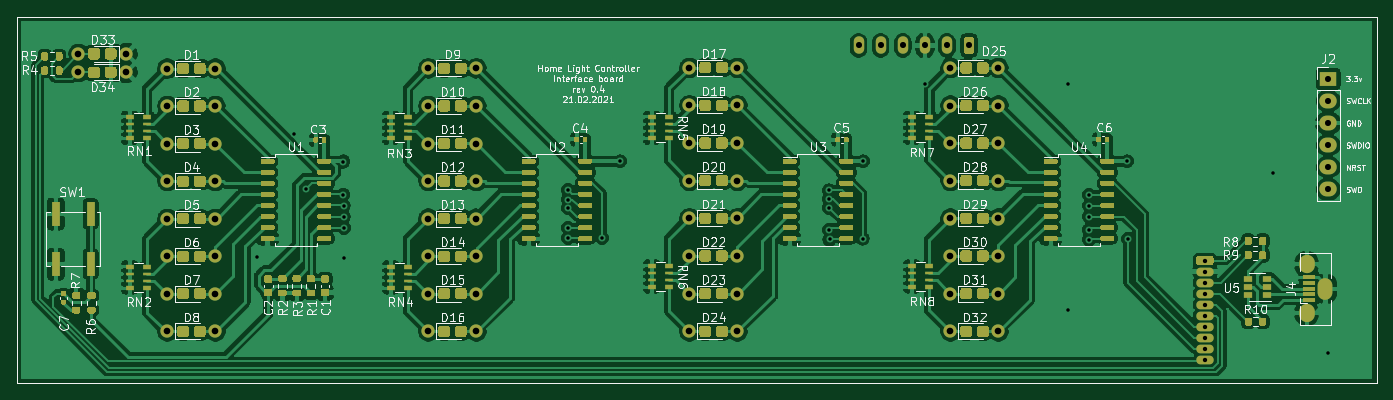
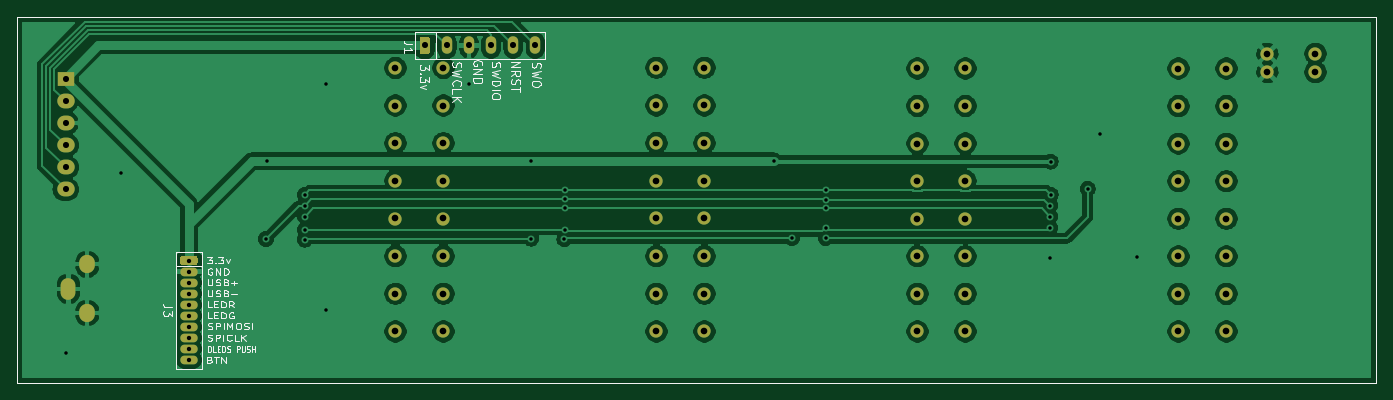
Circuit board: 10 layer files. Board 156.2 x 42.0 mm.
- bottom_copper: interface_board-B_Cu.gbr (149427 bytes)
- bottom_mask: interface_board-B_Mask.gbr (4653 bytes)
- paste: interface_board-B_Paste.gbr (824 bytes)
- bottom_silk: interface_board-B_SilkS.gbr (21704 bytes)
- outline: interface_board-Edge_Cuts.gbr (797 bytes)
- top_copper: interface_board-F_Cu.gbr (362699 bytes)
- top_mask: interface_board-F_Mask.gbr (63253 bytes)
- paste: interface_board-F_Paste.gbr (60044 bytes)
- top_silk: interface_board-F_SilkS.gbr (83768 bytes)
- drill: interface_board.drl (2472 bytes)

=== bottom_copper: interface_board-B_Cu.gbr (149427 bytes, source omitted) ===
=== bottom_mask: interface_board-B_Mask.gbr ===
%TF.GenerationSoftware,KiCad,Pcbnew,5.1.9-73d0e3b20d~88~ubuntu20.04.1*%
%TF.CreationDate,2021-03-03T11:26:58+04:00*%
%TF.ProjectId,interface_board,696e7465-7266-4616-9365-5f626f617264,rev?*%
%TF.SameCoordinates,Original*%
%TF.FileFunction,Soldermask,Bot*%
%TF.FilePolarity,Negative*%
%FSLAX46Y46*%
G04 Gerber Fmt 4.6, Leading zero omitted, Abs format (unit mm)*
G04 Created by KiCad (PCBNEW 5.1.9-73d0e3b20d~88~ubuntu20.04.1) date 2021-03-03 11:26:58*
%MOMM*%
%LPD*%
G01*
G04 APERTURE LIST*
%TA.AperFunction,Profile*%
%ADD10C,0.050000*%
%TD*%
%TA.AperFunction,Profile*%
%ADD11C,0.100000*%
%TD*%
%ADD12C,1.524000*%
%ADD13O,2.000000X1.000000*%
%ADD14O,1.700000X2.500000*%
%ADD15O,1.800000X2.100000*%
%ADD16R,2.000000X1.700000*%
%ADD17O,2.000000X1.700000*%
%ADD18O,1.200000X2.000000*%
G04 APERTURE END LIST*
D10*
X222900000Y-88100000D02*
X66700000Y-88100000D01*
D11*
X222900000Y-46100000D02*
X222900000Y-88100000D01*
X66700000Y-88100000D02*
X66700000Y-46100000D01*
X66700000Y-46100000D02*
X222900000Y-46100000D01*
D12*
%TO.C,D32*%
X173930000Y-82210000D03*
X179450000Y-82210000D03*
%TD*%
%TO.C,D31*%
X173930000Y-77884652D03*
X179450000Y-77884652D03*
%TD*%
%TO.C,D30*%
X173930000Y-73559306D03*
X179450000Y-73559306D03*
%TD*%
%TO.C,D29*%
X173930000Y-69233960D03*
X179450000Y-69233960D03*
%TD*%
%TO.C,D28*%
X173930000Y-64908614D03*
X179450000Y-64908614D03*
%TD*%
%TO.C,D27*%
X173930000Y-60583268D03*
X179450000Y-60583268D03*
%TD*%
%TO.C,D26*%
X173930000Y-56257922D03*
X179450000Y-56257922D03*
%TD*%
%TO.C,D25*%
X173930000Y-51932576D03*
X179450000Y-51932576D03*
%TD*%
%TO.C,D24*%
X143930000Y-82210000D03*
X149450000Y-82210000D03*
%TD*%
%TO.C,D23*%
X143930000Y-77881426D03*
X149450000Y-77881426D03*
%TD*%
%TO.C,D22*%
X143930000Y-73552855D03*
X149450000Y-73552855D03*
%TD*%
%TO.C,D21*%
X143930000Y-69224284D03*
X149450000Y-69224284D03*
%TD*%
%TO.C,D20*%
X143930000Y-64895713D03*
X149450000Y-64895713D03*
%TD*%
%TO.C,D19*%
X143930000Y-60567142D03*
X149450000Y-60567142D03*
%TD*%
%TO.C,D18*%
X143930000Y-56238571D03*
X149450000Y-56238571D03*
%TD*%
%TO.C,D17*%
X143930000Y-51910000D03*
X149450000Y-51910000D03*
%TD*%
%TO.C,D16*%
X113930000Y-82210000D03*
X119450000Y-82210000D03*
%TD*%
%TO.C,D15*%
X113930000Y-77892024D03*
X119450000Y-77892024D03*
%TD*%
%TO.C,D14*%
X113930000Y-73574052D03*
X119450000Y-73574052D03*
%TD*%
%TO.C,D13*%
X113930000Y-69256080D03*
X119450000Y-69256080D03*
%TD*%
%TO.C,D12*%
X113930000Y-64938108D03*
X119450000Y-64938108D03*
%TD*%
%TO.C,D11*%
X113930000Y-60620136D03*
X119450000Y-60620136D03*
%TD*%
%TO.C,D10*%
X113930000Y-56302164D03*
X119450000Y-56302164D03*
%TD*%
%TO.C,D9*%
X113930000Y-51984192D03*
X119450000Y-51984192D03*
%TD*%
%TO.C,D8*%
X83930000Y-82210000D03*
X89450000Y-82210000D03*
%TD*%
%TO.C,D7*%
X83930000Y-77895710D03*
X89450000Y-77895710D03*
%TD*%
%TO.C,D6*%
X83930000Y-73581425D03*
X89450000Y-73581425D03*
%TD*%
%TO.C,D5*%
X83930000Y-69267140D03*
X89450000Y-69267140D03*
%TD*%
%TO.C,D4*%
X83930000Y-64952855D03*
X89450000Y-64952855D03*
%TD*%
%TO.C,D3*%
X83930000Y-60638570D03*
X89450000Y-60638570D03*
%TD*%
%TO.C,D2*%
X83930000Y-56324285D03*
X89450000Y-56324285D03*
%TD*%
%TO.C,D1*%
X83930000Y-52010000D03*
X89450000Y-52010000D03*
%TD*%
%TO.C,D34*%
X79230000Y-52410000D03*
X73710000Y-52410000D03*
%TD*%
%TO.C,D33*%
X79230000Y-50300000D03*
X73710000Y-50300000D03*
%TD*%
D13*
%TO.C,J3*%
X203180000Y-85492000D03*
X203180000Y-84222000D03*
X203180000Y-82952000D03*
X203180000Y-81682000D03*
X203180000Y-80412000D03*
X203180000Y-79142000D03*
X203180000Y-77872000D03*
X203180000Y-76602000D03*
X203180000Y-75332000D03*
G36*
G01*
X202430000Y-73562000D02*
X203930000Y-73562000D01*
G75*
G02*
X204180000Y-73812000I0J-250000D01*
G01*
X204180000Y-74312000D01*
G75*
G02*
X203930000Y-74562000I-250000J0D01*
G01*
X202430000Y-74562000D01*
G75*
G02*
X202180000Y-74312000I0J250000D01*
G01*
X202180000Y-73812000D01*
G75*
G02*
X202430000Y-73562000I250000J0D01*
G01*
G37*
%TD*%
D14*
%TO.C,J4*%
X217025000Y-77300000D03*
D15*
X214875000Y-74500000D03*
X214875000Y-80100000D03*
%TD*%
D16*
%TO.C,J2*%
X217350000Y-53200000D03*
D17*
X217350000Y-55740000D03*
X217350000Y-58280000D03*
X217350000Y-60820000D03*
X217350000Y-63360000D03*
X217350000Y-65900000D03*
%TD*%
%TO.C,J1*%
G36*
G01*
X176670000Y-48650000D02*
X176670000Y-50050000D01*
G75*
G02*
X176370000Y-50350000I-300000J0D01*
G01*
X175770000Y-50350000D01*
G75*
G02*
X175470000Y-50050000I0J300000D01*
G01*
X175470000Y-48650000D01*
G75*
G02*
X175770000Y-48350000I300000J0D01*
G01*
X176370000Y-48350000D01*
G75*
G02*
X176670000Y-48650000I0J-300000D01*
G01*
G37*
D18*
X173530000Y-49350000D03*
X170990000Y-49350000D03*
X168450000Y-49350000D03*
X165910000Y-49350000D03*
X163370000Y-49350000D03*
%TD*%
M02*

=== paste: interface_board-B_Paste.gbr ===
%TF.GenerationSoftware,KiCad,Pcbnew,5.1.9-73d0e3b20d~88~ubuntu20.04.1*%
%TF.CreationDate,2021-03-03T11:26:58+04:00*%
%TF.ProjectId,interface_board,696e7465-7266-4616-9365-5f626f617264,rev?*%
%TF.SameCoordinates,Original*%
%TF.FileFunction,Paste,Bot*%
%TF.FilePolarity,Positive*%
%FSLAX46Y46*%
G04 Gerber Fmt 4.6, Leading zero omitted, Abs format (unit mm)*
G04 Created by KiCad (PCBNEW 5.1.9-73d0e3b20d~88~ubuntu20.04.1) date 2021-03-03 11:26:58*
%MOMM*%
%LPD*%
G01*
G04 APERTURE LIST*
%TA.AperFunction,Profile*%
%ADD10C,0.050000*%
%TD*%
%TA.AperFunction,Profile*%
%ADD11C,0.100000*%
%TD*%
G04 APERTURE END LIST*
D10*
X222900000Y-88100000D02*
X66700000Y-88100000D01*
D11*
X222900000Y-46100000D02*
X222900000Y-88100000D01*
X66700000Y-88100000D02*
X66700000Y-46100000D01*
X66700000Y-46100000D02*
X222900000Y-46100000D01*
M02*

=== bottom_silk: interface_board-B_SilkS.gbr (21704 bytes, source omitted) ===
=== outline: interface_board-Edge_Cuts.gbr ===
%TF.GenerationSoftware,KiCad,Pcbnew,5.1.9-73d0e3b20d~88~ubuntu20.04.1*%
%TF.CreationDate,2021-03-03T11:26:58+04:00*%
%TF.ProjectId,interface_board,696e7465-7266-4616-9365-5f626f617264,rev?*%
%TF.SameCoordinates,Original*%
%TF.FileFunction,Profile,NP*%
%FSLAX46Y46*%
G04 Gerber Fmt 4.6, Leading zero omitted, Abs format (unit mm)*
G04 Created by KiCad (PCBNEW 5.1.9-73d0e3b20d~88~ubuntu20.04.1) date 2021-03-03 11:26:58*
%MOMM*%
%LPD*%
G01*
G04 APERTURE LIST*
%TA.AperFunction,Profile*%
%ADD10C,0.050000*%
%TD*%
%TA.AperFunction,Profile*%
%ADD11C,0.100000*%
%TD*%
G04 APERTURE END LIST*
D10*
X222900000Y-88100000D02*
X66700000Y-88100000D01*
D11*
X222900000Y-46100000D02*
X222900000Y-88100000D01*
X66700000Y-88100000D02*
X66700000Y-46100000D01*
X66700000Y-46100000D02*
X222900000Y-46100000D01*
M02*

=== top_copper: interface_board-F_Cu.gbr (362699 bytes, source omitted) ===
=== top_mask: interface_board-F_Mask.gbr (63253 bytes, source omitted) ===
=== paste: interface_board-F_Paste.gbr (60044 bytes, source omitted) ===
=== top_silk: interface_board-F_SilkS.gbr (83768 bytes, source omitted) ===
=== drill: interface_board.drl ===
M48
; DRILL file {KiCad 5.1.9-73d0e3b20d~88~ubuntu20.04.1} date Wed Mar  3 11:30:44 2021
; FORMAT={-:-/ absolute / inch / decimal}
; #@! TF.CreationDate,2021-03-03T11:30:44+04:00
; #@! TF.GenerationSoftware,Kicad,Pcbnew,5.1.9-73d0e3b20d~88~ubuntu20.04.1
FMAT,2
INCH
T1C0.0157
T2C0.0197
T3C0.0276
T4C0.0300
%
G90
G05
T1
X3.7098Y-2.9004
X3.876Y-2.3417
X3.9323Y-2.5921
X4.1004Y-2.4681
X4.1004Y-2.6181
X4.1016Y-2.6677
X4.1016Y-2.9024
X4.1024Y-2.7177
X4.1028Y-2.7677
X5.1165Y-2.5972
X5.1173Y-2.7677
X5.1181Y-2.6398
X5.1181Y-2.6791
X5.1181Y-2.8146
X5.2709Y-2.8146
X5.352Y-2.4669
X6.298Y-2.6378
X6.2985Y-2.7772
X6.2988Y-2.5985
X6.2993Y-2.6772
X6.3004Y-2.8205
X6.4504Y-2.8165
X6.4524Y-2.4669
X6.7307Y-2.1169
X7.3787Y-2.1169
X7.3787Y-3.1378
X7.4732Y-2.7768
X7.4744Y-2.6185
X7.4744Y-2.6677
X7.4744Y-2.7173
X7.4748Y-2.8212
X7.6465Y-2.4669
X7.6502Y-2.8187
X8.3067Y-2.5177
X8.5563Y-3.3362
T2
X7.9992Y-2.9158
X7.9992Y-2.9658
X7.9992Y-3.0158
X7.9992Y-3.0658
X7.9992Y-3.1158
X7.9992Y-3.1658
X7.9992Y-3.2158
X7.9992Y-3.2658
X7.9992Y-3.3158
X7.9992Y-3.3658
T3
X6.4319Y-1.9429
X6.5319Y-1.9429
X6.6319Y-1.9429
X6.7319Y-1.9429
X6.8319Y-1.9429
X6.9319Y-1.9429
X8.5571Y-2.0945
X8.5571Y-2.1945
X8.5571Y-2.2945
X8.5571Y-2.3945
X8.5571Y-2.4945
X8.5571Y-2.5945
T4
X2.902Y-1.9803
X2.902Y-2.0634
X3.1193Y-1.9803
X3.1193Y-2.0634
X3.3043Y-2.0476
X3.3043Y-2.2175
X3.3043Y-2.3873
X3.3043Y-2.5572
X3.3043Y-2.7271
X3.3043Y-2.8969
X3.3043Y-3.0668
X3.3043Y-3.2366
X3.5217Y-2.0476
X3.5217Y-2.2175
X3.5217Y-2.3873
X3.5217Y-2.5572
X3.5217Y-2.7271
X3.5217Y-2.8969
X3.5217Y-3.0668
X3.5217Y-3.2366
X4.4854Y-2.0466
X4.4854Y-2.2166
X4.4854Y-2.3866
X4.4854Y-2.5566
X4.4854Y-2.7266
X4.4854Y-2.8966
X4.4854Y-3.0666
X4.4854Y-3.2366
X4.7028Y-2.0466
X4.7028Y-2.2166
X4.7028Y-2.3866
X4.7028Y-2.5566
X4.7028Y-2.7266
X4.7028Y-2.8966
X4.7028Y-3.0666
X4.7028Y-3.2366
X5.6665Y-2.0437
X5.6665Y-2.2141
X5.6665Y-2.3845
X5.6665Y-2.5549
X5.6665Y-2.7254
X5.6665Y-2.8958
X5.6665Y-3.0662
X5.6665Y-3.2366
X5.8839Y-2.0437
X5.8839Y-2.2141
X5.8839Y-2.3845
X5.8839Y-2.5549
X5.8839Y-2.7254
X5.8839Y-2.8958
X5.8839Y-3.0662
X5.8839Y-3.2366
X6.8476Y-2.0446
X6.8476Y-2.2149
X6.8476Y-2.3852
X6.8476Y-2.5555
X6.8476Y-2.7257
X6.8476Y-2.896
X6.8476Y-3.0663
X6.8476Y-3.2366
X7.065Y-2.0446
X7.065Y-2.2149
X7.065Y-2.3852
X7.065Y-2.5555
X7.065Y-2.7257
X7.065Y-2.896
X7.065Y-3.0663
X7.065Y-3.2366
T2
G00X8.4596Y-2.9469
M15
G01X8.4596Y-2.9193
M16
G05
G00X8.4596Y-3.1673
M15
G01X8.4596Y-3.1398
M16
G05
G00X8.5443Y-3.065
M15
G01X8.5443Y-3.0217
M16
G05
T0
M30

